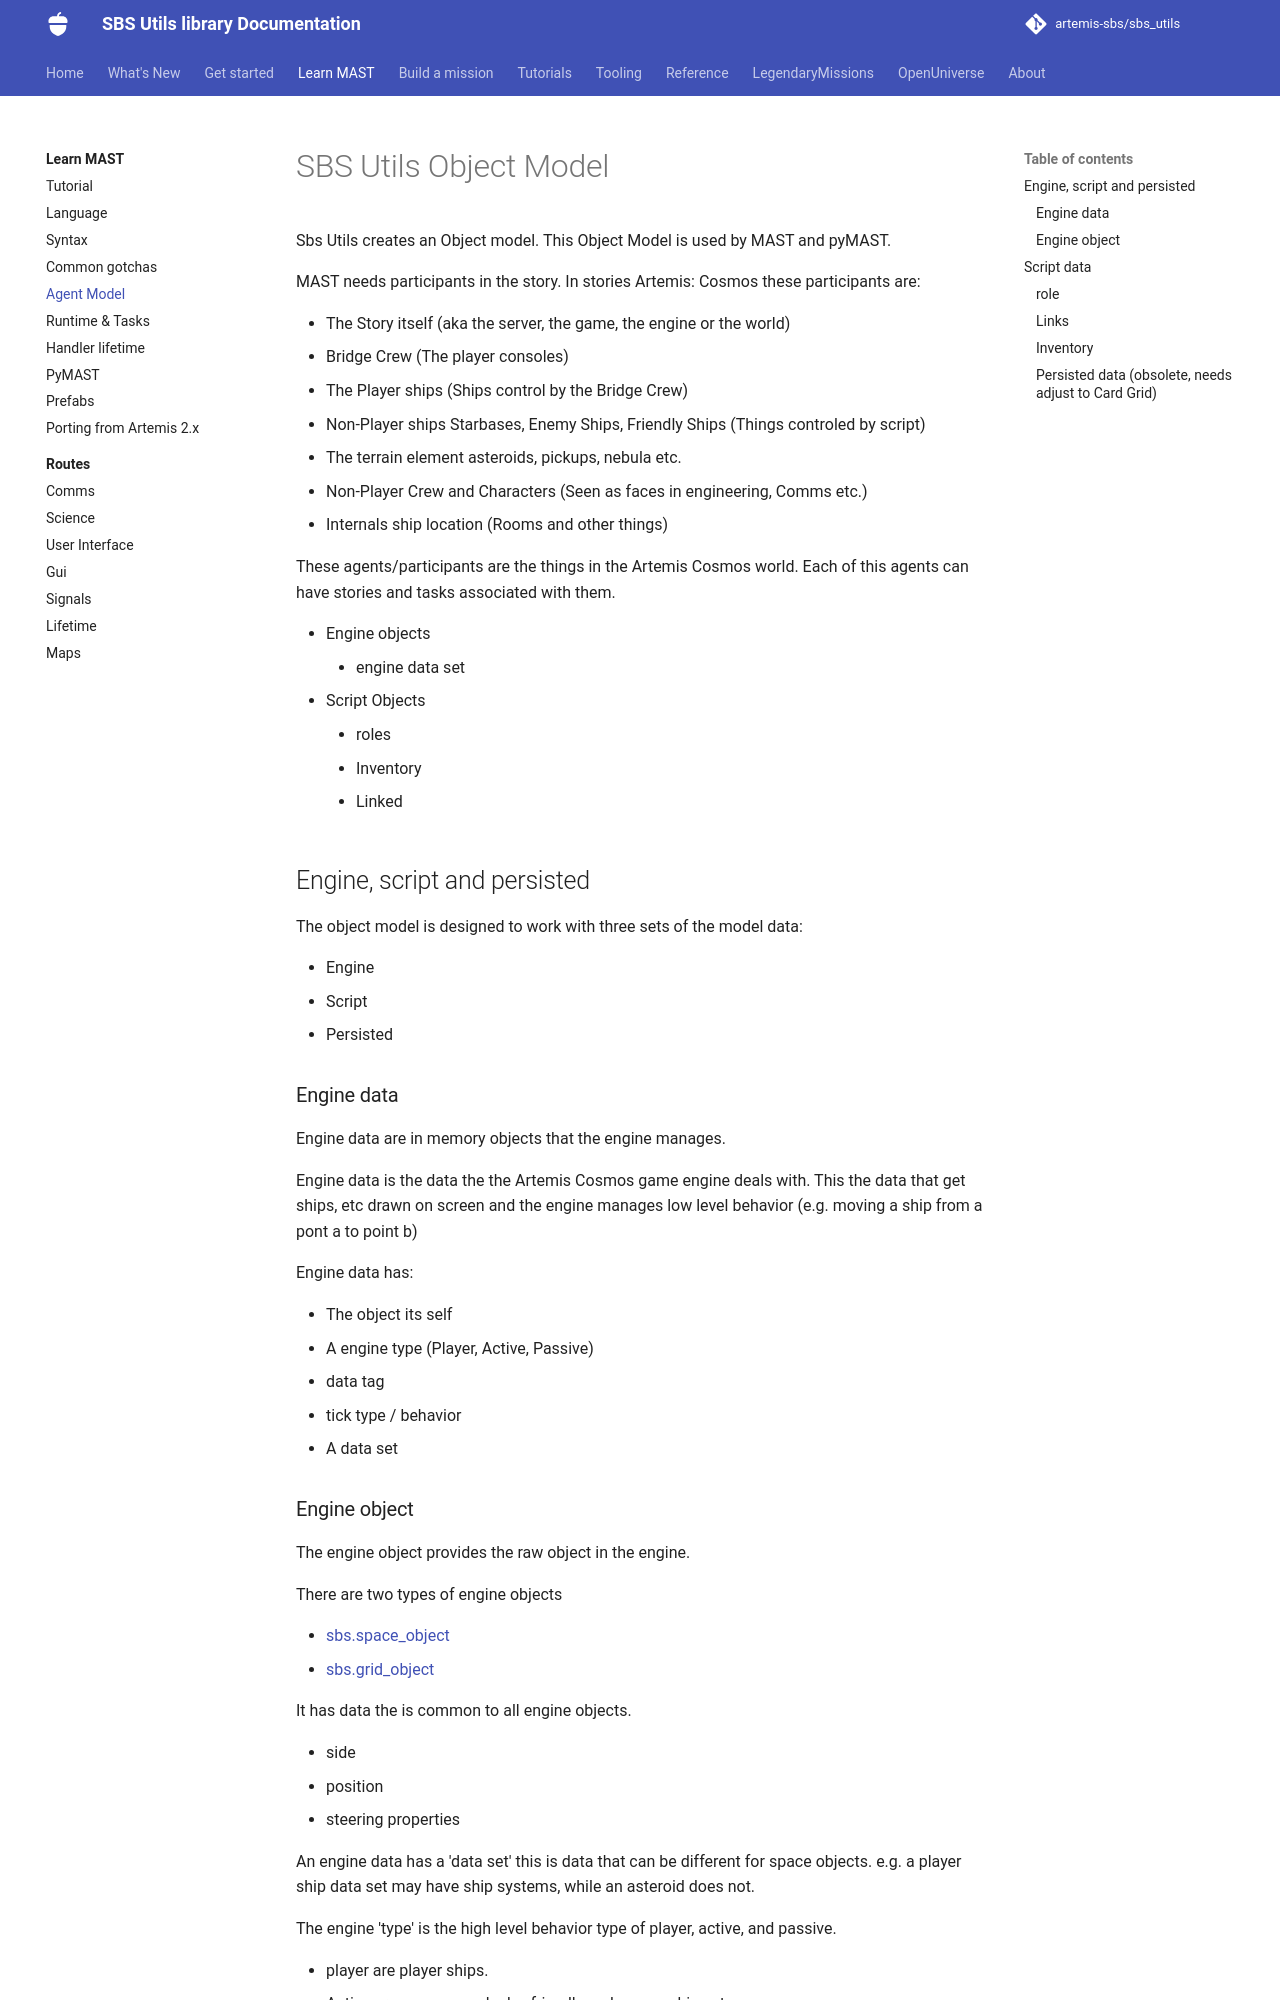

repository: artemis-sbs/sbs_utils · page: mast/model/index.html · generator: mkdocs


# SBS Utils Object Model

Sbs Utils creates an Object model. This Object Model is used by {{ab.m}} and {{ab.pm}}.

{{ab.m}} needs participants in the story. In stories {{ab.ac}} these participants are:

- The Story itself (aka the server, the game, the engine or the world)
- Bridge Crew (The player consoles)
- The Player ships (Ships control by the Bridge Crew)
- Non-Player ships Starbases, Enemy Ships, Friendly Ships (Things controled by script)
- The terrain element asteroids, pickups, nebula etc.
- Non-Player Crew and Characters (Seen as faces in engineering, Comms etc.)
- Internals ship location (Rooms and other things)

These agents/participants are the things in the Artemis Cosmos world. Each of this agents can have stories and tasks associated with them. 


* Engine objects
    * engine data set
* Script Objects
    * roles
    * Inventory
    * Linked


## Engine, script and persisted


The object model is designed to work with three sets of the model data: 

* Engine
* Script
* Persisted

### Engine data

Engine data are in memory objects that the engine manages.

Engine data is the data the the Artemis Cosmos game engine deals with. This the data that get ships, etc drawn on screen and the engine manages low level behavior (e.g. moving a ship from a pont a to point b)

Engine data has:

* The object its self
* A engine type (Player, Active, Passive)
* data tag
* tick type / behavior
* A data set
